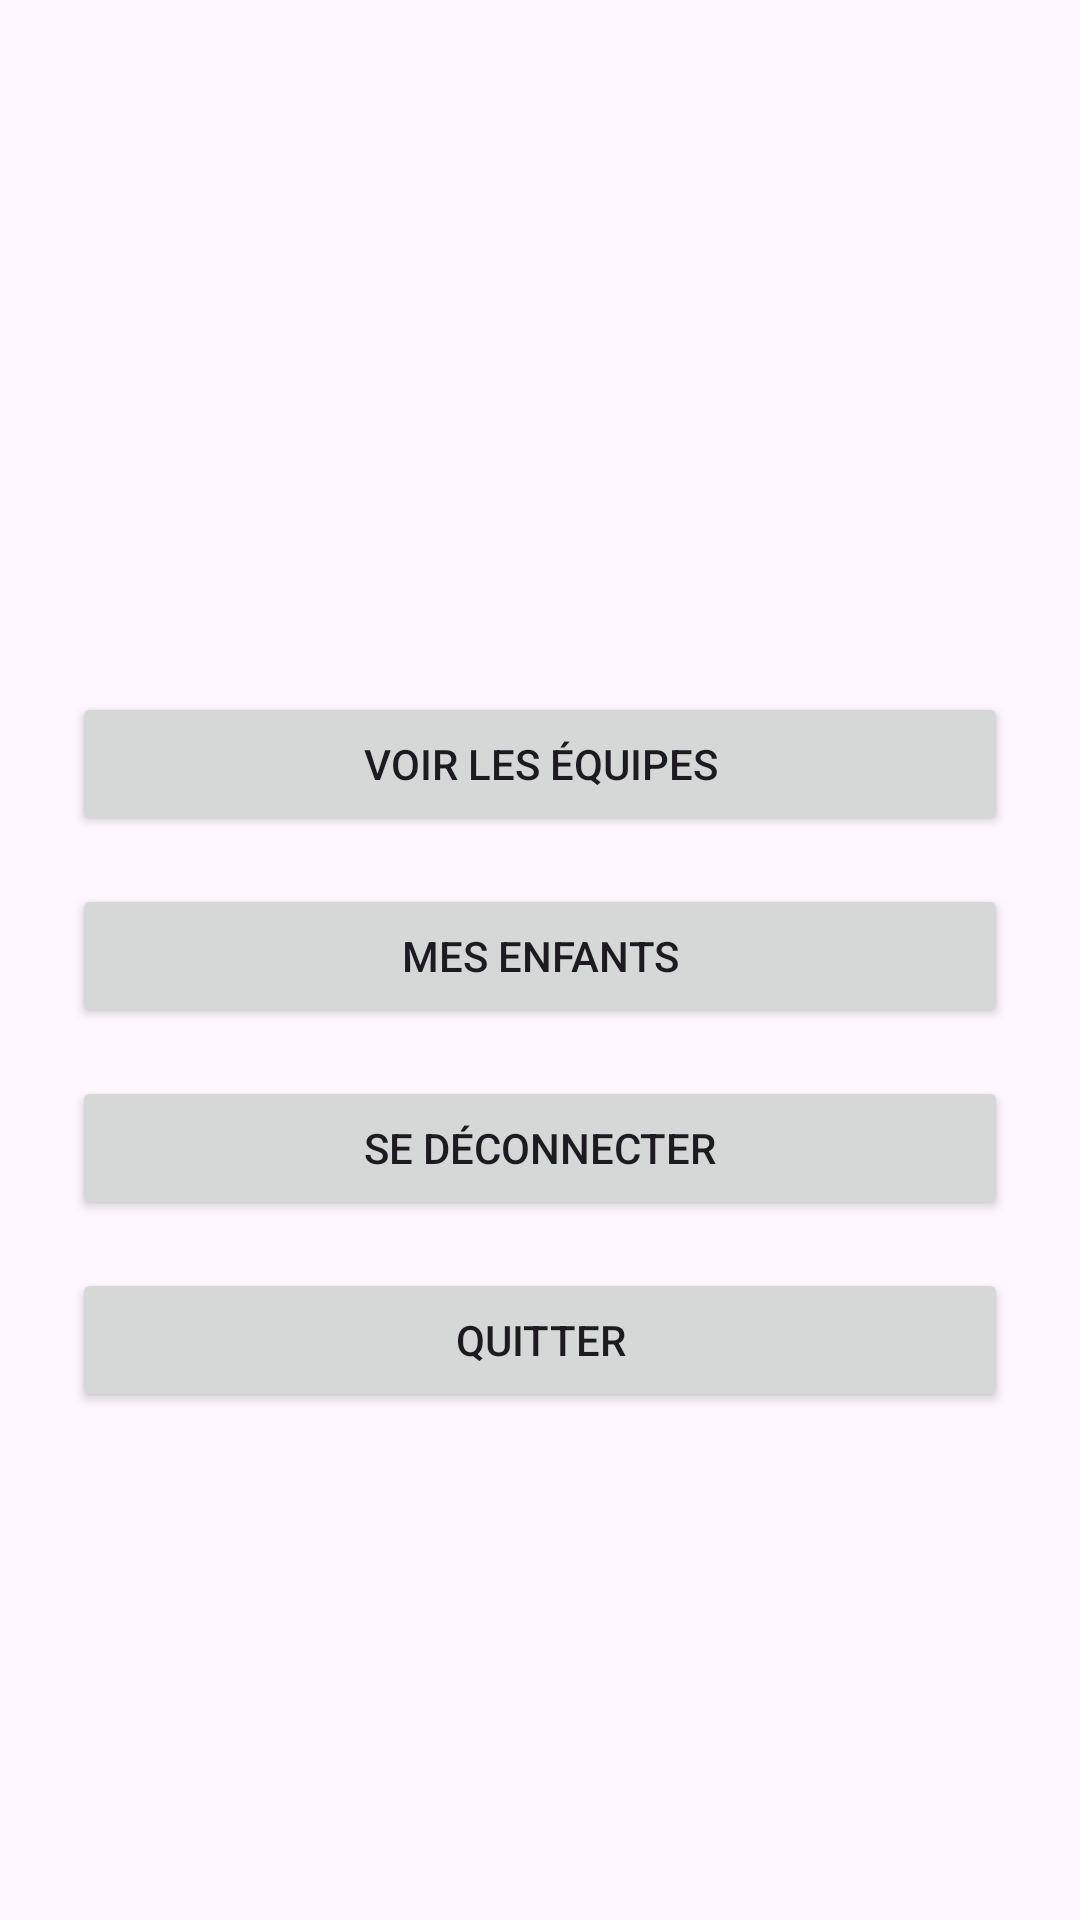

Produce the Android XML layout that renders to this screen, including the resource entries it uses.
<!-- AndroidManifest.xml: application theme Theme.TournoisSportifs -->
<!-- res/layout/activity_menu_parent.xml -->
<?xml version="1.0" encoding="utf-8"?>
<LinearLayout xmlns:android="http://schemas.android.com/apk/res/android"
    android:layout_width="match_parent"
    android:layout_height="match_parent"
    android:orientation="vertical"
    android:padding="24dp"
    android:gravity="center">

    <TextView
        android:id="@+id/lblBienvenue"
        android:layout_width="wrap_content"
        android:layout_height="wrap_content"
        android:layout_marginBottom="16dp"
        android:gravity="center"
        android:textSize="22sp" />

    <Button
        android:id="@+id/btnVoirEquipes"
        android:layout_width="match_parent"
        android:layout_height="wrap_content"
        android:layout_marginTop="16dp"
        android:onClick="ouvrirEquipes"
        android:text="@string/btn_voir_equipes" />

    <Button
        android:id="@+id/btnMesEnfants"
        android:layout_width="match_parent"
        android:layout_height="wrap_content"
        android:layout_marginTop="16dp"
        android:onClick="ouvrirMesEnfants"
        android:text="@string/btn_mes_enfants" />

    <Button
        android:id="@+id/btnDeconnexion"
        android:layout_width="match_parent"
        android:layout_height="wrap_content"
        android:layout_marginTop="16dp"
        android:onClick="deconnecter"
        android:text="@string/btn_deconnexion" />

    <Button
        android:id="@+id/btnQuitter"
        android:layout_width="match_parent"
        android:layout_height="wrap_content"
        android:layout_marginTop="16dp"
        android:onClick="onquitte"
        android:text="@string/btn_quitter" />

</LinearLayout>
<!-- resources referenced by this layout -->
<resources>
  <string name="btn_deconnexion">Se déconnecter</string>
  <string name="btn_mes_enfants">Mes enfants</string>
  <string name="btn_quitter">Quitter</string>
  <string name="btn_voir_equipes">Voir les équipes</string>
  <style name="Theme.TournoisSportifs" parent="Base.Theme.TournoisSportifs" />
  <style name="Base.Theme.TournoisSportifs" parent="Theme.Material3.DayNight.NoActionBar">
          
          
      </style>
</resources>
